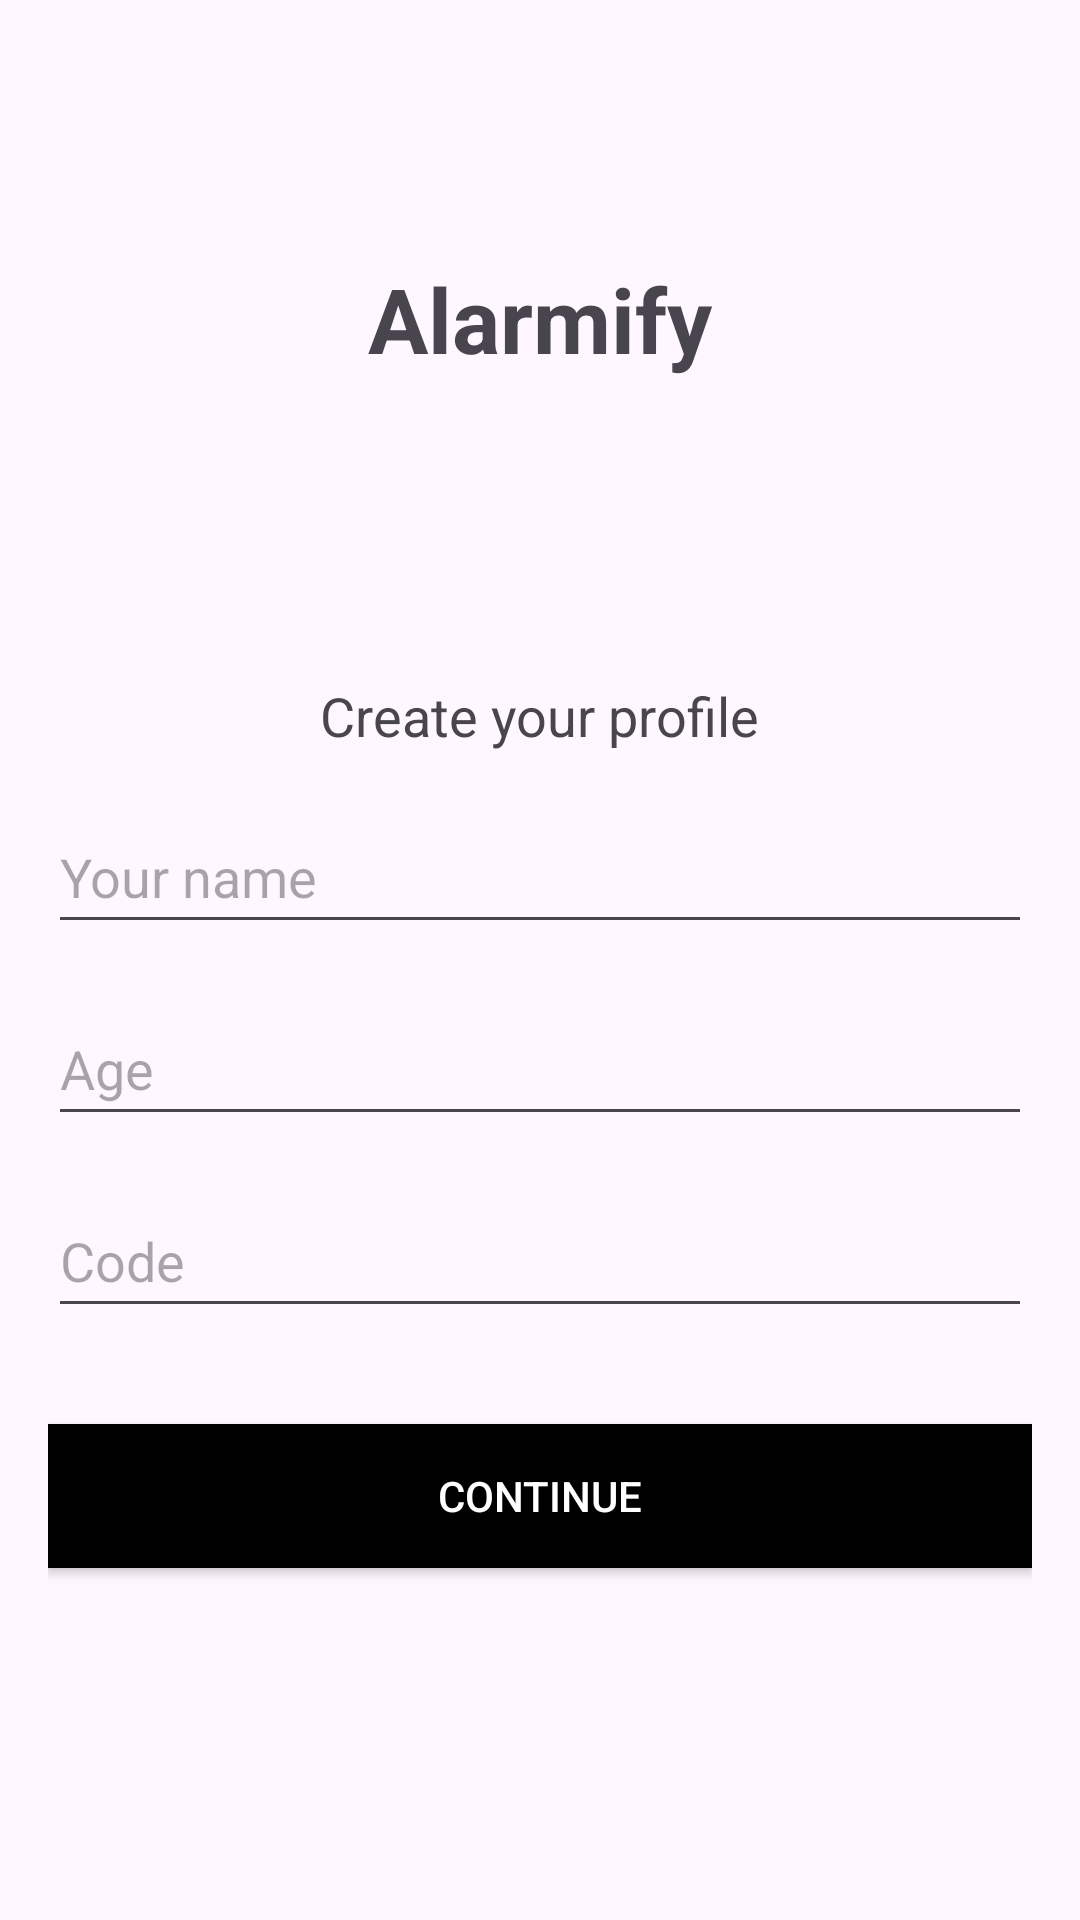

Layout XML and referenced resources for this Android screen:
<!-- AndroidManifest.xml: application theme Theme.SmaMySuperAlarm -->
<!-- res/layout/activity_main1.xml -->
<?xml version="1.0" encoding="utf-8"?>
<androidx.constraintlayout.widget.ConstraintLayout xmlns:android="http://schemas.android.com/apk/res/android"
    xmlns:app="http://schemas.android.com/apk/res-auto"
    xmlns:tools="http://schemas.android.com/tools"
    android:id="@+id/main"
    android:layout_width="match_parent"
    android:layout_height="match_parent"
    tools:context=".activities.MainActivity1">

    <LinearLayout
        android:layout_width="match_parent"
        android:layout_height="match_parent"
        android:orientation="vertical"
        android:padding="16dp">

        <TextView
            android:layout_marginTop="70dp"
            android:id="@+id/title"
            android:layout_width="wrap_content"
            android:layout_height="wrap_content"
            android:layout_gravity="center_horizontal"
            android:layout_marginBottom="100dp"
            android:text="Alarmify"
            android:textSize="30sp"
            android:textStyle="bold" />

        <TextView
            android:layout_width="wrap_content"
            android:layout_height="wrap_content"
            android:text="Create your profile"
            android:textSize="18sp"
            android:layout_gravity="center_horizontal"
            android:layout_marginBottom="16dp" />

        <EditText
            android:id="@+id/name"
            android:layout_width="match_parent"
            android:layout_height="48dp"
            android:autofillHints=""
            android:hint="Your name"
            android:layout_marginBottom="16dp"
            android:inputType="textPersonName" />

        <EditText
            android:id="@+id/age"
            android:layout_width="match_parent"
            android:layout_height="48dp"
            android:hint="Age"
            android:layout_marginBottom="16dp"
            android:inputType="number" />

        <EditText
            android:id="@+id/code"
            android:layout_width="match_parent"
            android:layout_height="48dp"
            android:hint="Code"
            android:layout_marginBottom="32dp"
            android:inputType="text" />

        <Button
            android:id="@+id/button1"
            android:layout_width="match_parent"
            android:layout_height="wrap_content"
            android:background="@color/black"
            android:padding="12dp"
            android:text="Continue"
            android:textColor="@color/white" />

    </LinearLayout>

</androidx.constraintlayout.widget.ConstraintLayout>
<!-- resources referenced by this layout -->
<resources>
  <style name="Theme.SmaMySuperAlarm" parent="Base.Theme.SmaMySuperAlarm" />
  <style name="Base.Theme.SmaMySuperAlarm" parent="Theme.Material3.DayNight.NoActionBar">
          
          
      </style>
  <!-- not gathered from this repository: default colours our renderer supplied (Android Studio template values) -->
  <color name="black">#FF000000</color>
  <color name="white">#FFFFFFFF</color>
</resources>
